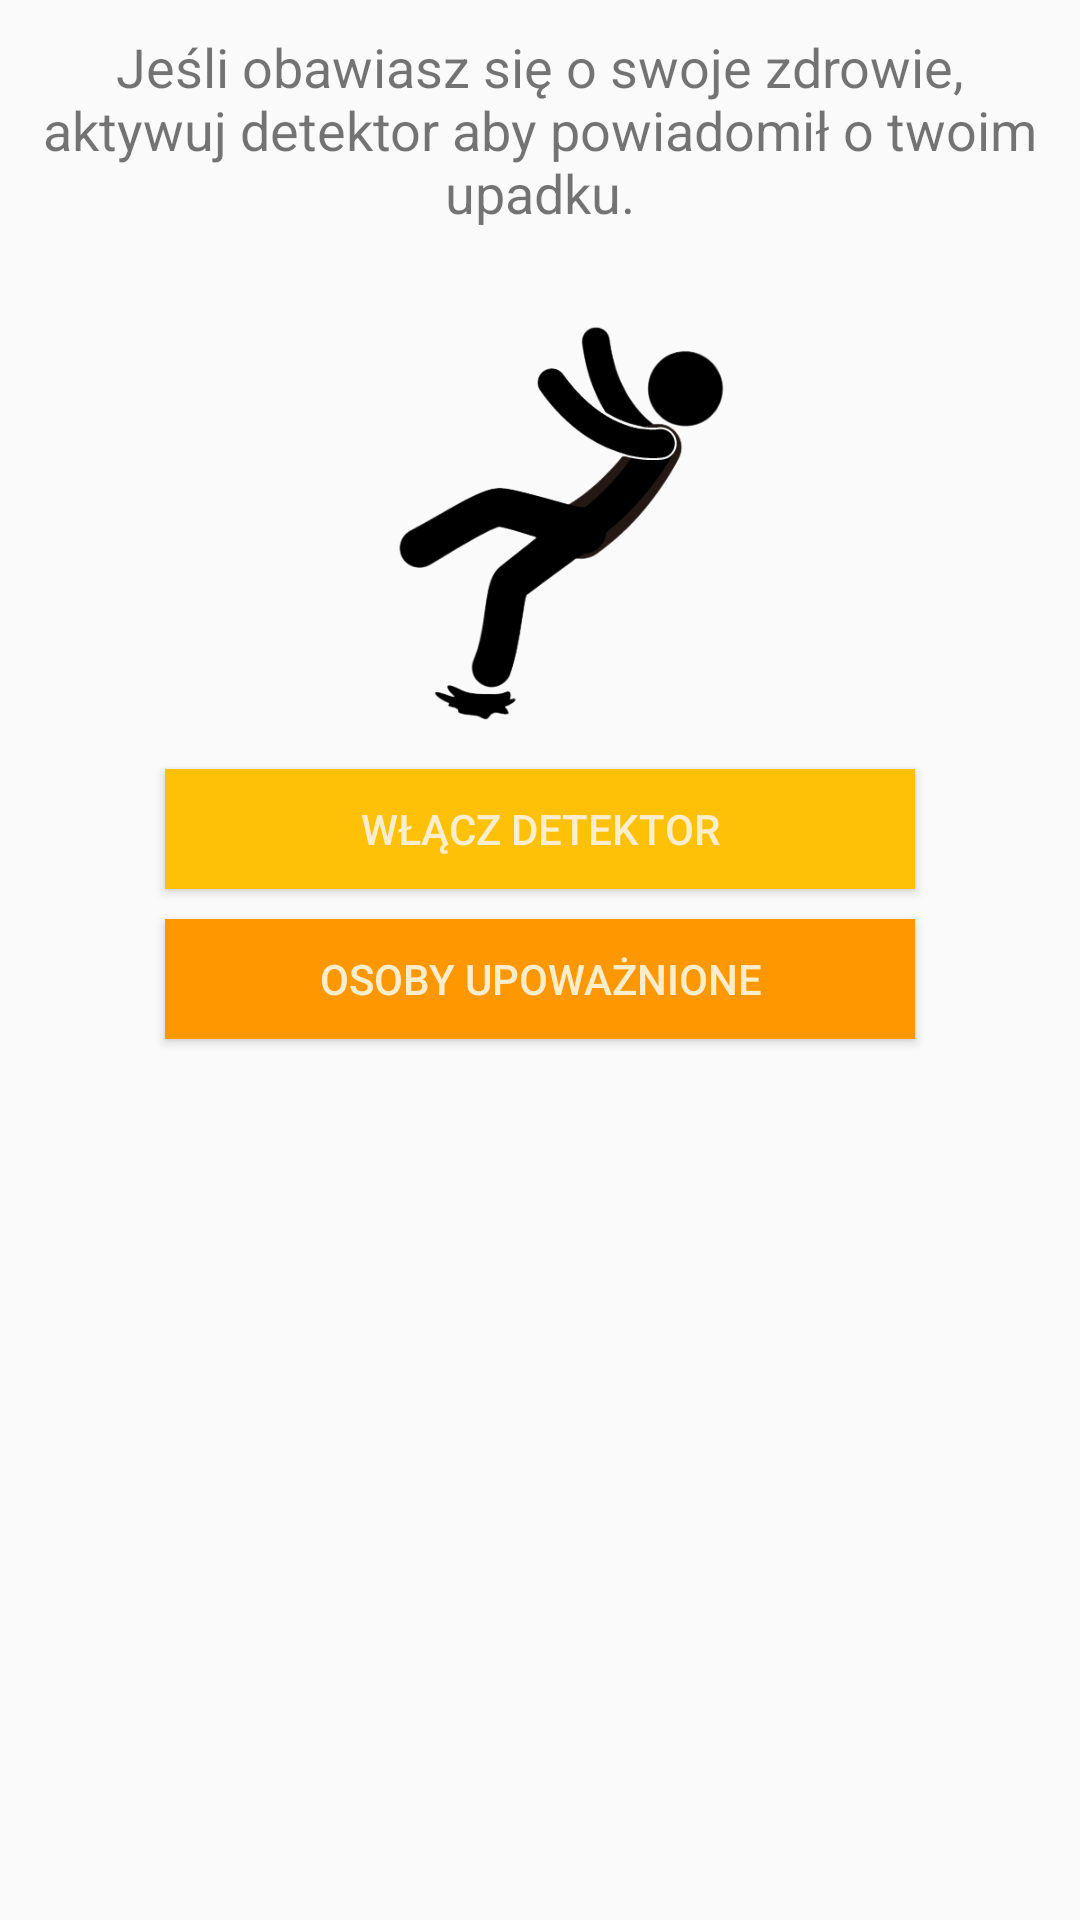

Here is an Android app screen rendered from its layout file. Give the layout XML and the strings, colors and styles it references.
<!-- AndroidManifest.xml: application theme AppTheme -->
<!-- res/layout/activity_main.xml -->
<?xml version="1.0" encoding="utf-8"?>
<LinearLayout
        xmlns:android="http://schemas.android.com/apk/res/android"
        xmlns:tools="http://schemas.android.com/tools"
        android:layout_width="match_parent"
        android:layout_height="match_parent" xmlns:app="http://schemas.android.com/apk/res-auto"
        android:layout_margin="@dimen/baseline_default_margin"
        android:orientation="vertical"
        tools:context=".MainActivity">

    <TextView android:layout_width="match_parent"
              android:layout_height="wrap_content"
              android:gravity="center_horizontal"
              android:layout_margin="10dp"
              android:textSize="18sp"
              android:text="@string/fall_accident_information"
    />

    <ImageView
            android:layout_width="150dp"
            android:layout_height="150dp"
            android:layout_gravity="center"
            android:layout_margin="10dp"
            android:src="@drawable/fall_down"/>

    <Button android:id="@+id/state_detector_button"
            android:layout_width="250dp"
            android:layout_height="40dp"
            android:layout_gravity="center_horizontal"
            android:background="@color/colorPrimary"
            android:text="@string/enable_detector"
            android:textColor="@color/colorLightBright"
    />

    <Button android:id="@+id/contacts_button"
            android:layout_width="250dp"
            android:layout_height="40dp"
            android:layout_gravity="center_horizontal"
            android:background="@color/colorPrimaryDark"
            android:textColor="@color/colorLightBright"
            android:layout_margin="10dp"
            android:text="@string/contacts"
    />


</LinearLayout>
<!-- resources referenced by this layout -->
<resources>
  <color name="colorLightBright">#FCEECD</color>
  <color name="colorPrimary">#FFC107</color>
  <color name="colorPrimaryDark">#FF9800</color>
  <dimen name="baseline_default_margin">8dp</dimen>
  <!-- drawable fall_down: png bitmap (drawable, 27558 bytes) -->
  <string name="contacts">Osoby upoważnione</string>
  <string name="enable_detector">Włącz detektor</string>
  <string name="fall_accident_information">Jeśli obawiasz się o swoje zdrowie, aktywuj detektor aby powiadomił o twoim
          upadku.
      </string>
  <style name="AppTheme" parent="Base.Theme.AppCompat.Light.DarkActionBar">
          
          <item name="colorPrimary">@color/colorPrimary</item>
          <item name="colorPrimaryDark">@color/colorPrimaryDark</item>
          <item name="colorAccent">@color/colorAccent</item>
          <item name="preferenceTheme">@style/PreferenceThemeOverlay</item>
      </style>
  <color name="colorAccent">#F44336</color>
</resources>
